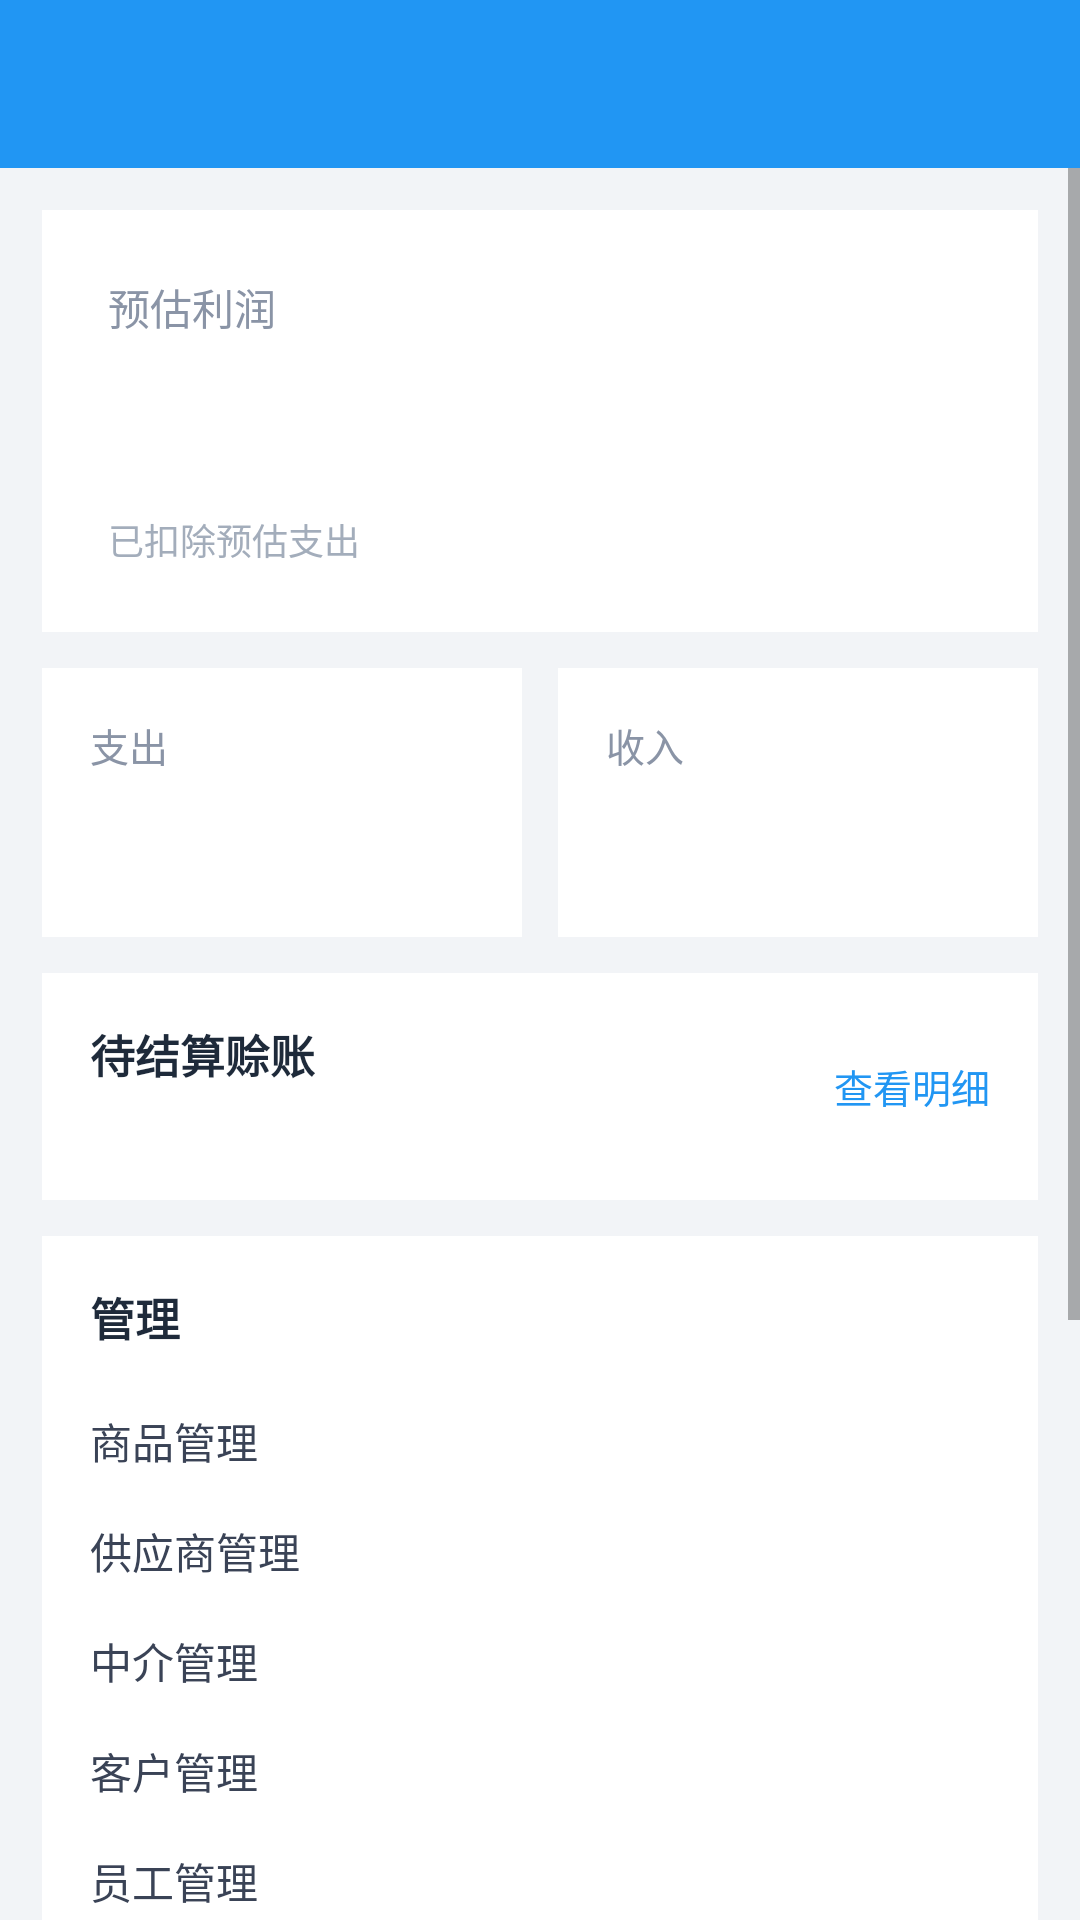

Reconstruct the res/layout file that produces this screen, plus the resources it refers to.
<!-- AndroidManifest.xml: activity theme AppTheme.NoWindowBackground -->
<!-- res/layout/activity_finance.xml -->
<?xml version="1.0" encoding="utf-8"?>
<LinearLayout xmlns:android="http://schemas.android.com/apk/res/android"
    xmlns:app="http://schemas.android.com/apk/res-auto"
    android:layout_width="match_parent"
    android:layout_height="match_parent"
    android:orientation="vertical"
    android:background="#F2F4F7">

    <androidx.appcompat.widget.Toolbar
        android:id="@+id/toolbar"
        android:layout_width="match_parent"
        android:layout_height="?attr/actionBarSize"
        android:background="#2196F3"
        android:theme="@style/ThemeOverlay.AppCompat.Dark.ActionBar"
        app:titleTextColor="#FFFFFF" />

    <ScrollView
        android:layout_width="match_parent"
        android:layout_height="0dp"
        android:layout_weight="1">

    <LinearLayout
        android:layout_width="match_parent"
        android:layout_height="wrap_content"
        android:orientation="vertical"
        android:padding="14dp">

        <LinearLayout
            android:id="@+id/card_profit"
            android:layout_width="match_parent"
            android:layout_height="wrap_content"
            android:background="#FFFFFF"
            android:layout_marginBottom="12dp"
            android:orientation="vertical"
            android:padding="22dp">

            <TextView
                android:layout_width="wrap_content"
                android:layout_height="wrap_content"
                android:text="@string/finance_home_est_profit"
                android:textColor="#8A94A6"
                android:textSize="14sp" />

            <TextView
                android:id="@+id/tv_profit_amount"
                android:layout_width="wrap_content"
                android:layout_height="wrap_content"
                android:layout_marginTop="6dp"
                android:textColor="#1E2A3A"
                android:textSize="36sp"
                android:textStyle="bold" />

            <TextView
                android:layout_width="wrap_content"
                android:layout_height="wrap_content"
                android:layout_marginTop="4dp"
                android:text="@string/finance_home_profit_note"
                android:textColor="#A3ADBB"
                android:textSize="12sp" />
        </LinearLayout>

        <LinearLayout
            android:layout_width="match_parent"
            android:layout_height="wrap_content"
            android:orientation="horizontal">
        <LinearLayout
            android:id="@+id/card_expense"
            android:layout_width="0dp"
            android:layout_height="wrap_content"
            android:layout_weight="1"
            android:layout_marginEnd="6dp"
            android:background="#FFFFFF"
            android:orientation="vertical"
            android:padding="16dp">

            <TextView
                android:layout_width="wrap_content"
                android:layout_height="wrap_content"
                android:text="@string/finance_expense"
                android:textColor="#8A94A6"
                android:textSize="13sp" />

            <TextView
                android:id="@+id/tv_expense_amount"
                android:layout_width="wrap_content"
                android:layout_height="wrap_content"
                android:layout_marginTop="6dp"
                android:textColor="#E53935"
                android:textSize="24sp"
                android:textStyle="bold" />
        </LinearLayout>

        <LinearLayout
            android:id="@+id/card_income"
            android:layout_width="0dp"
            android:layout_height="wrap_content"
            android:layout_weight="1"
            android:layout_marginStart="6dp"
            android:background="#FFFFFF"
            android:orientation="vertical"
            android:padding="16dp">

            <TextView
                android:layout_width="wrap_content"
                android:layout_height="wrap_content"
                android:text="@string/finance_income"
                android:textColor="#8A94A6"
                android:textSize="13sp" />

            <TextView
                android:id="@+id/tv_income_amount"
                android:layout_width="wrap_content"
                android:layout_height="wrap_content"
                android:layout_marginTop="6dp"
                android:textColor="#4CAF50"
                android:textSize="24sp"
                android:textStyle="bold" />
        </LinearLayout>
        </LinearLayout>

        <LinearLayout
            android:id="@+id/card_credit"
            android:layout_width="match_parent"
            android:layout_height="wrap_content"
            android:layout_marginTop="12dp"
            android:background="#FFFFFF"
            android:orientation="horizontal"
            android:gravity="center_vertical"
            android:padding="16dp">

            <LinearLayout
                android:layout_width="0dp"
                android:layout_height="wrap_content"
                android:layout_weight="1"
                android:orientation="vertical">

                <TextView
                    android:layout_width="wrap_content"
                    android:layout_height="wrap_content"
                    android:text="@string/finance_home_pending_credit"
                    android:textColor="#1E2A3A"
                    android:textSize="15sp"
                    android:textStyle="bold" />

                <TextView
                    android:id="@+id/tv_credit_count"
                    android:layout_width="wrap_content"
                    android:layout_height="wrap_content"
                    android:layout_marginTop="4dp"
                    android:textColor="#E53935"
                    android:textSize="13sp" />
            </LinearLayout>

            <TextView
                android:layout_width="wrap_content"
                android:layout_height="wrap_content"
                android:text="@string/finance_home_credit_detail"
                android:textColor="#2196F3"
                android:textSize="13sp" />
        </LinearLayout>

        <LinearLayout
            android:id="@+id/card_manage"
            android:layout_width="match_parent"
            android:layout_height="wrap_content"
            android:layout_marginTop="12dp"
            android:background="#FFFFFF"
            android:orientation="vertical"
            android:padding="16dp">

            <TextView
                android:layout_width="wrap_content"
                android:layout_height="wrap_content"
                android:text="@string/finance_manage"
                android:textColor="#1E2A3A"
                android:textSize="15sp"
                android:textStyle="bold" />

            <TextView
                android:id="@+id/btn_product"
                android:layout_width="match_parent"
                android:layout_height="wrap_content"
                android:layout_marginTop="12dp"
                android:paddingTop="8dp"
                android:paddingBottom="8dp"
                android:text="@string/finance_product_manage"
                android:textColor="#3A4356"
                android:textSize="14sp" />

            <TextView
                android:id="@+id/btn_supplier"
                android:layout_width="match_parent"
                android:layout_height="wrap_content"
                android:paddingTop="8dp"
                android:paddingBottom="8dp"
                android:text="@string/finance_supplier_manage"
                android:textColor="#3A4356"
                android:textSize="14sp" />

            <TextView
                android:id="@+id/btn_agent"
                android:layout_width="match_parent"
                android:layout_height="wrap_content"
                android:paddingTop="8dp"
                android:paddingBottom="8dp"
                android:text="@string/finance_person_agent_manage"
                android:textColor="#3A4356"
                android:textSize="14sp" />

            <TextView
                android:id="@+id/btn_customer"
                android:layout_width="match_parent"
                android:layout_height="wrap_content"
                android:paddingTop="8dp"
                android:paddingBottom="8dp"
                android:text="@string/finance_person_customer_manage"
                android:textColor="#3A4356"
                android:textSize="14sp" />

            <TextView
                android:id="@+id/btn_employee"
                android:layout_width="match_parent"
                android:layout_height="wrap_content"
                android:paddingTop="8dp"
                android:paddingBottom="8dp"
                android:text="@string/finance_person_employee_manage"
                android:textColor="#3A4356"
                android:textSize="14sp" />

            <TextView
                android:id="@+id/btn_net_worker"
                android:layout_width="match_parent"
                android:layout_height="wrap_content"
                android:paddingTop="8dp"
                android:paddingBottom="8dp"
                android:text="@string/finance_person_net_worker_manage"
                android:textColor="#3A4356"
                android:textSize="14sp" />

            <TextView
                android:id="@+id/btn_park"
                android:layout_width="match_parent"
                android:layout_height="wrap_content"
                android:paddingTop="8dp"
                android:paddingBottom="8dp"
                android:text="@string/finance_park_manage"
                android:textColor="#3A4356"
                android:textSize="14sp" />

            <TextView
                android:id="@+id/btn_settle"
                android:layout_width="match_parent"
                android:layout_height="wrap_content"
                android:paddingTop="8dp"
                android:paddingBottom="8dp"
                android:text="@string/finance_settle"
                android:textColor="#3A4356"
                android:textSize="14sp" />

            <TextView
                android:id="@+id/btn_payment_account"
                android:layout_width="match_parent"
                android:layout_height="wrap_content"
                android:paddingTop="8dp"
                android:paddingBottom="8dp"
                android:text="@string/finance_payment_account_manage"
                android:textColor="#3A4356"
                android:textSize="14sp" />

            <TextView
                android:id="@+id/btn_query"
                android:layout_width="match_parent"
                android:layout_height="wrap_content"
                android:layout_marginTop="8dp"
                android:paddingTop="10dp"
                android:paddingBottom="10dp"
                android:text="@string/finance_query"
                android:textColor="#2196F3"
                android:textSize="14sp"
                android:textStyle="bold" />

            <TextView
                android:id="@+id/btn_work_log"
                android:layout_width="match_parent"
                android:layout_height="wrap_content"
                android:paddingTop="8dp"
                android:paddingBottom="8dp"
                android:text="@string/erp_work_log"
                android:textColor="#3A4356"
                android:textSize="14sp" />

            <TextView
                android:id="@+id/btn_salary"
                android:layout_width="match_parent"
                android:layout_height="wrap_content"
                android:paddingTop="8dp"
                android:paddingBottom="8dp"
                android:text="@string/erp_salary_sheet"
                android:textColor="#3A4356"
                android:textSize="14sp" />
        </LinearLayout>
    </LinearLayout>
    </ScrollView>
</LinearLayout>
<!-- resources referenced by this layout -->
<resources>
  <string name="erp_salary_sheet">工资单</string>
  <string name="erp_work_log">记工单</string>
  <string name="finance_expense">支出</string>
  <string name="finance_home_credit_detail">查看明细</string>
  <string name="finance_home_est_profit">预估利润</string>
  <string name="finance_home_pending_credit">待结算赊账</string>
  <string name="finance_home_profit_note">已扣除预估支出</string>
  <string name="finance_income">收入</string>
  <string name="finance_manage">管理</string>
  <string name="finance_park_manage">园区管理</string>
  <string name="finance_payment_account_manage">支付账户管理</string>
  <string name="finance_person_agent_manage">中介管理</string>
  <string name="finance_person_customer_manage">客户管理</string>
  <string name="finance_person_employee_manage">员工管理</string>
  <string name="finance_person_net_worker_manage">捞网工管理</string>
  <string name="finance_product_manage">商品管理</string>
  <string name="finance_query">数据查询</string>
  <string name="finance_settle">结账付款</string>
  <string name="finance_supplier_manage">供应商管理</string>
  <style name="AppTheme.NoWindowBackground" parent="AppTheme">
          <item name="android:windowBackground">@null</item>
      </style>
  <style name="AppTheme" parent="Theme.AppCompat.Light.NoActionBar">
          <item name="colorPrimary">@color/colorPrimary</item>
          <item name="colorPrimaryDark">@color/colorPrimaryDark</item>
          <item name="colorAccent">@color/colorAccent</item>
      </style>
  <color name="colorPrimary">#009688</color>
  <color name="colorPrimaryDark">#00796B</color>
  <color name="colorAccent">#FF9800</color>
</resources>
